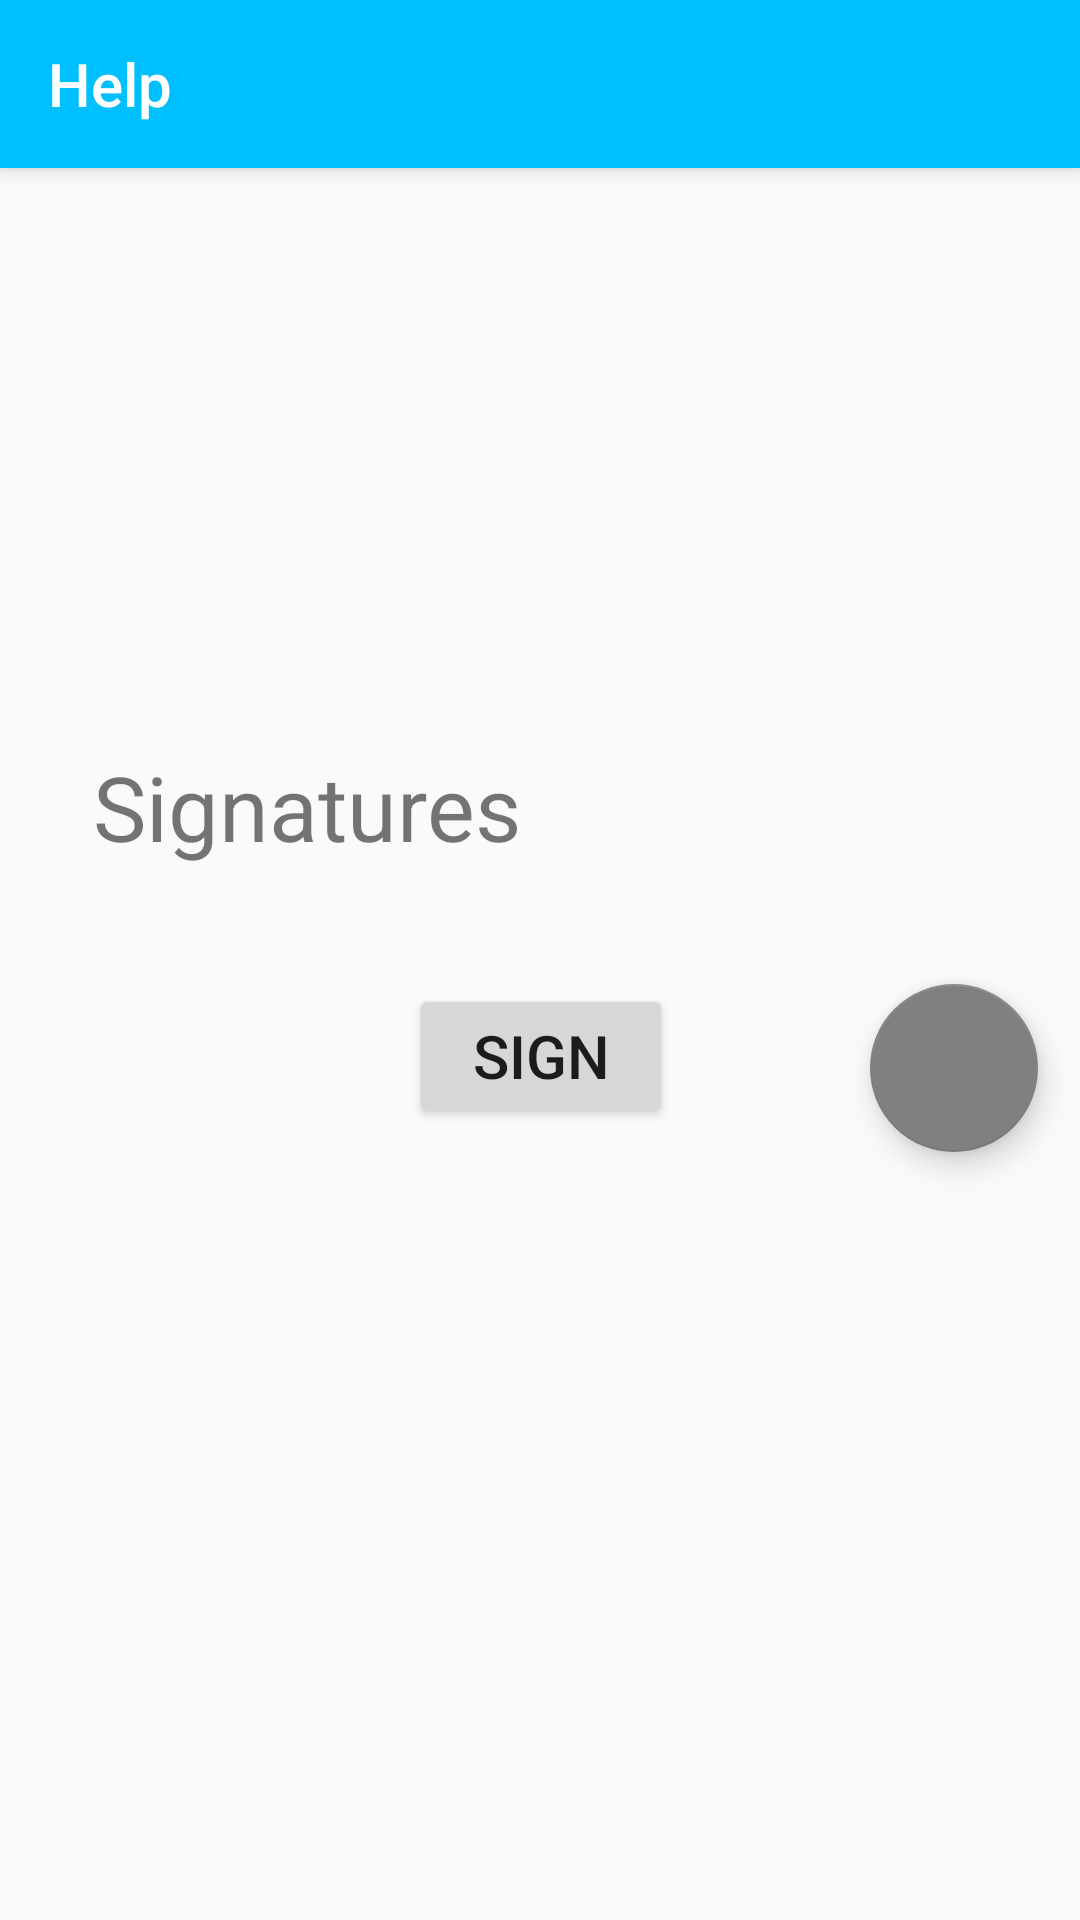

Write the Android layout XML for this screen, with the resource values it uses.
<!-- AndroidManifest.xml: application theme AppTheme -->
<!-- res/layout/activity_petition_page.xml -->
<?xml version="1.0" encoding="utf-8"?>
<androidx.constraintlayout.widget.ConstraintLayout xmlns:android="http://schemas.android.com/apk/res/android"
    xmlns:app="http://schemas.android.com/apk/res-auto"
    xmlns:tools="http://schemas.android.com/tools"
    android:layout_width="match_parent"
    android:layout_height="match_parent"
    tools:context=".PetitionPage">

    <include
        android:id="@+id/toolbar"
        layout="@layout/toolbar_main" />

    <ScrollView
        android:layout_width="0dp"
        android:layout_height="0dp"
        android:fillViewport="true"
        app:layout_constraintBottom_toBottomOf="parent"
        app:layout_constraintEnd_toEndOf="parent"
        app:layout_constraintHorizontal_bias="0.0"
        app:layout_constraintStart_toStartOf="parent"
        app:layout_constraintTop_toBottomOf="@+id/toolbar"
        app:layout_constraintVertical_bias="1.0">

        <androidx.constraintlayout.widget.ConstraintLayout
            android:id="@+id/constraintPetition"
            android:layout_width="match_parent"
            android:layout_height="wrap_content">

            <TextView
                android:id="@+id/petitionTitle"
                android:layout_width="match_parent"
                android:layout_height="wrap_content"
                android:layout_margin="10dp"
                android:textSize="28sp"
                android:gravity="center"
                android:textFontWeight="700"
                app:layout_constraintBottom_toBottomOf="parent"
                app:layout_constraintEnd_toEndOf="parent"
                app:layout_constraintHorizontal_bias="0.4"
                app:layout_constraintStart_toStartOf="parent"
                app:layout_constraintTop_toTopOf="parent"
                app:layout_constraintVertical_bias="0.024">

            </TextView>

            <TextView
                android:id="@+id/petitionAuthor"
                android:layout_width="match_parent"
                android:layout_height="wrap_content"
                android:layout_margin="10dp"
                android:textSize="12sp"
                app:layout_constraintBottom_toTopOf="@+id/petitionDescp"
                app:layout_constraintEnd_toEndOf="parent"
                app:layout_constraintHorizontal_bias="0.7"
                app:layout_constraintStart_toStartOf="parent"
                app:layout_constraintTop_toBottomOf="@+id/petitionTitle"
                app:layout_constraintVertical_bias="0.0">

            </TextView>

            <TextView
                android:id="@+id/petitionDescp"
                android:layout_width="match_parent"
                android:layout_height="wrap_content"
                android:layout_margin="10dp"
                android:textSize="16sp"
                app:layout_constraintBottom_toBottomOf="parent"
                app:layout_constraintEnd_toEndOf="parent"
                app:layout_constraintHorizontal_bias="0.0"
                app:layout_constraintStart_toStartOf="parent"
                app:layout_constraintTop_toBottomOf="@+id/petitionTitle"
                app:layout_constraintVertical_bias="0.087">

            </TextView>

            <TextView
                android:id="@+id/signatures"
                android:layout_width="160dp"
                android:layout_height="58dp"
                android:gravity="center"
                android:text="@string/signatureTitle"
                android:textSize="30sp"
                app:layout_constraintBottom_toBottomOf="parent"
                app:layout_constraintEnd_toEndOf="parent"
                app:layout_constraintHorizontal_bias="0.112"
                app:layout_constraintStart_toStartOf="parent"
                app:layout_constraintTop_toBottomOf="@+id/petitionDescp"
                app:layout_constraintVertical_bias="0.128">

            </TextView>

            <TextView
                android:id="@+id/numberSignature"
                android:layout_width="141dp"
                android:layout_height="61dp"
                android:gravity="center"
                android:textSize="30sp"
                app:layout_constraintBottom_toBottomOf="parent"
                app:layout_constraintEnd_toEndOf="parent"
                app:layout_constraintHorizontal_bias="0.747"
                app:layout_constraintStart_toEndOf="@+id/signatures"
                app:layout_constraintTop_toBottomOf="@+id/petitionDescp"
                app:layout_constraintVertical_bias="0.128">

            </TextView>

            <Button
                android:id="@+id/signBtn"
                android:layout_width="wrap_content"
                android:layout_height="wrap_content"
                android:text="@string/signPetition"
                android:textSize="20dp"
                app:layout_constraintBottom_toBottomOf="parent"
                app:layout_constraintEnd_toEndOf="parent"
                app:layout_constraintHorizontal_bias="0.501"
                app:layout_constraintStart_toStartOf="parent"
                app:layout_constraintTop_toBottomOf="@+id/signatures"
                app:layout_constraintVertical_bias="0.102" />

            <com.google.android.material.floatingactionbutton.FloatingActionButton
                android:id="@+id/shareBtn"
                android:layout_width="56dp"
                android:layout_height="63dp"
                android:clickable="true"
                app:layout_constraintBottom_toBottomOf="parent"
                app:layout_constraintEnd_toEndOf="parent"
                app:layout_constraintHorizontal_bias="0.954"
                app:layout_constraintStart_toStartOf="parent"
                app:layout_constraintTop_toBottomOf="@+id/numberSignature"
                app:layout_constraintVertical_bias="0.097"
                app:srcCompat="@drawable/ic_baseline_share_24" />

        </androidx.constraintlayout.widget.ConstraintLayout>

    </ScrollView>
</androidx.constraintlayout.widget.ConstraintLayout>
<!-- res/layout/toolbar_main.xml (included above) -->
<androidx.appcompat.widget.Toolbar xmlns:android="http://schemas.android.com/apk/res/android"
    android:layout_width="match_parent"
    android:layout_height="?attr/actionBarSize"
    android:background="@color/colorPrimary"
    android:elevation="4dp"
    android:theme="@style/ThemeOverlay.AppCompat.Dark.ActionBar"
    android:title="Help" />
<!-- resources referenced by this layout -->
<resources>
  <color name="colorPrimary">#00BFFF</color>
  <string name="signPetition">Sign</string>
  <string name="signatureTitle">Signatures</string>
  <style name="AppTheme" parent="Theme.AppCompat.Light.NoActionBar">
          
          <item name="colorPrimary">@color/colorPrimary</item>
          <item name="colorPrimaryDark">@color/colorPrimaryDark</item>
          <item name="colorAccent">@color/colorAccent</item>
          <item name="colorOnPrimary">@color/textColor</item>
  
      </style>
  <color name="colorPrimaryDark">#000000</color>
  <color name="colorAccent">#808080</color>
  <color name="textColor">#FF009688</color>
</resources>
